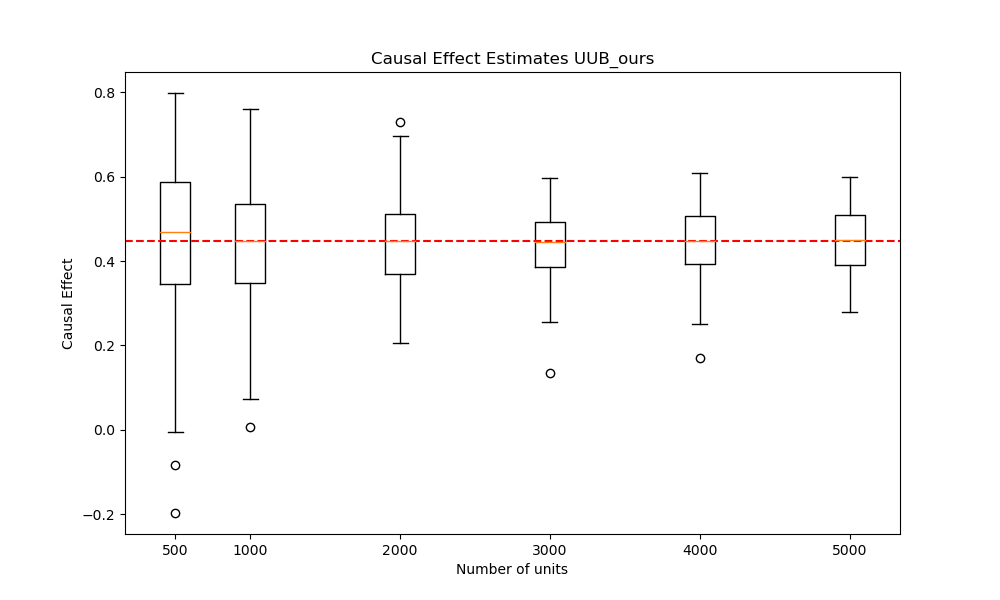

Source data for this figure (header and first rows):
n units 500, n units 1000, n units 2000, n units 3000, n units 4000, n units 5000, True Effect
0.6182, 0.3793, 0.3516, 0.4156, 0.3319, 0.5238, 0.4485
0.6781, 0.4991, 0.471, 0.5668, 0.4715, 0.4123, 0.4485
0.005463, 0.2609, 0.4477, 0.3872, 0.5326, 0.4925, 0.4485
0.5641, 0.3361, 0.6649, 0.4626, 0.4997, 0.4602, 0.4485
-0.004038, 0.4373, 0.4929, 0.4492, 0.4166, 0.2856, 0.4485
0.5111, 0.2237, 0.2069, 0.4217, 0.3798, 0.5388, 0.4485
0.34, 0.5007, 0.439, 0.453, 0.5382, 0.5371, 0.4485
0.2275, 0.517, 0.4406, 0.4487, 0.4783, 0.5391, 0.4485
0.471, 0.2226, 0.4479, 0.5841, 0.4905, 0.4065, 0.4485
0.2175, 0.6851, 0.4559, 0.55, 0.529, 0.5503, 0.4485
0.5876, 0.688, 0.4042, 0.5707, 0.4815, 0.4832, 0.4485
0.6188, 0.4923, 0.4736, 0.3682, 0.2913, 0.477, 0.4485
0.5679, 0.3173, 0.2888, 0.5512, 0.4927, 0.5123, 0.4485
0.554, 0.3813, 0.4698, 0.5887, 0.4498, 0.5559, 0.4485
0.6061, 0.4766, 0.4667, 0.541, 0.5434, 0.4802, 0.4485
0.5477, 0.5461, 0.5835, 0.5119, 0.5163, 0.3795, 0.4485
0.4685, 0.4794, 0.499, 0.3202, 0.4455, 0.4703, 0.4485
0.2043, 0.4805, 0.3357, 0.4665, 0.4396, 0.4355, 0.4485
0.3544, 0.00723, 0.3103, 0.5171, 0.4725, 0.4516, 0.4485
0.2265, 0.07302, 0.3725, 0.4672, 0.3085, 0.4146, 0.4485
0.7984, 0.7604, 0.4494, 0.4041, 0.4739, 0.373, 0.4485
0.5457, 0.4409, 0.3253, 0.3851, 0.5525, 0.4707, 0.4485
0.3141, 0.4974, 0.5516, 0.3359, 0.4352, 0.3943, 0.4485
0.4605, 0.3637, 0.4373, 0.5513, 0.4849, 0.3693, 0.4485
0.5493, 0.3279, 0.5922, 0.5288, 0.5015, 0.5246, 0.4485
0.4686, 0.3491, 0.5096, 0.3313, 0.3358, 0.5342, 0.4485
0.4032, 0.522, 0.42, 0.4778, 0.3469, 0.5221, 0.4485
0.3869, 0.357, 0.4778, 0.284, 0.4502, 0.4758, 0.4485
0.6111, 0.3807, 0.5192, 0.4516, 0.4335, 0.5154, 0.4485
0.5724, 0.3952, 0.3142, 0.4871, 0.5923, 0.5221, 0.4485
0.6092, 0.5576, 0.5301, 0.458, 0.5816, 0.3258, 0.4485
0.4601, 0.199, 0.5839, 0.3994, 0.394, 0.5179, 0.4485
0.5314, 0.5571, 0.4704, 0.469, 0.5619, 0.4241, 0.4485
0.3753, 0.3477, 0.3587, 0.3272, 0.4796, 0.2963, 0.4485
0.5019, 0.4826, 0.5431, 0.4635, 0.321, 0.3712, 0.4485
0.4135, 0.5449, 0.4299, 0.4967, 0.3974, 0.5984, 0.4485
0.4077, 0.2652, 0.4916, 0.4913, 0.5295, 0.3259, 0.4485
0.2374, 0.4748, 0.5473, 0.3841, 0.3825, 0.4625, 0.4485
0.712, 0.1382, 0.673, 0.4246, 0.4031, 0.4052, 0.4485
0.6673, 0.2137, 0.5804, 0.4654, 0.3111, 0.5096, 0.4485
0.5285, 0.2383, 0.3788, 0.3028, 0.4346, 0.2799, 0.4485
0.1228, 0.551, 0.48, 0.3297, 0.4012, 0.4904, 0.4485
0.3505, 0.4285, 0.5186, 0.1358, 0.4195, 0.5577, 0.4485
0.6053, 0.5525, 0.4526, 0.4635, 0.3595, 0.3661, 0.4485
-0.1972, 0.6227, 0.3658, 0.4433, 0.4598, 0.3629, 0.4485
0.3473, 0.2839, 0.7286, 0.4117, 0.5848, 0.3863, 0.4485
0.7209, 0.6349, 0.3184, 0.5915, 0.4793, 0.5438, 0.4485
0.3673, 0.272, 0.4532, 0.3452, 0.5849, 0.5311, 0.4485
0.5906, 0.45, 0.5314, 0.386, 0.5319, 0.4267, 0.4485
0.07889, 0.5458, 0.5001, 0.5042, 0.468, 0.4402, 0.4485
0.7252, 0.4403, 0.3397, 0.4223, 0.5034, 0.3754, 0.4485
0.6988, 0.3454, 0.489, 0.5975, 0.4096, 0.3525, 0.4485
0.305, 0.3546, 0.3843, 0.3301, 0.363, 0.4486, 0.4485
0.3651, 0.1802, 0.3418, 0.4761, 0.5176, 0.4454, 0.4485
0.6003, 0.4454, 0.5014, 0.3997, 0.409, 0.4292, 0.4485
0.2514, 0.4535, 0.3343, 0.5787, 0.4391, 0.458, 0.4485
0.4869, 0.3295, 0.697, 0.5767, 0.3845, 0.5496, 0.4485
0.5847, 0.442, 0.4574, 0.4279, 0.5207, 0.4326, 0.4485
0.4054, 0.6258, 0.3688, 0.4855, 0.4123, 0.3534, 0.4485
0.4037, 0.4617, 0.326, 0.3222, 0.5045, 0.4423, 0.4485
... 40 more rows
